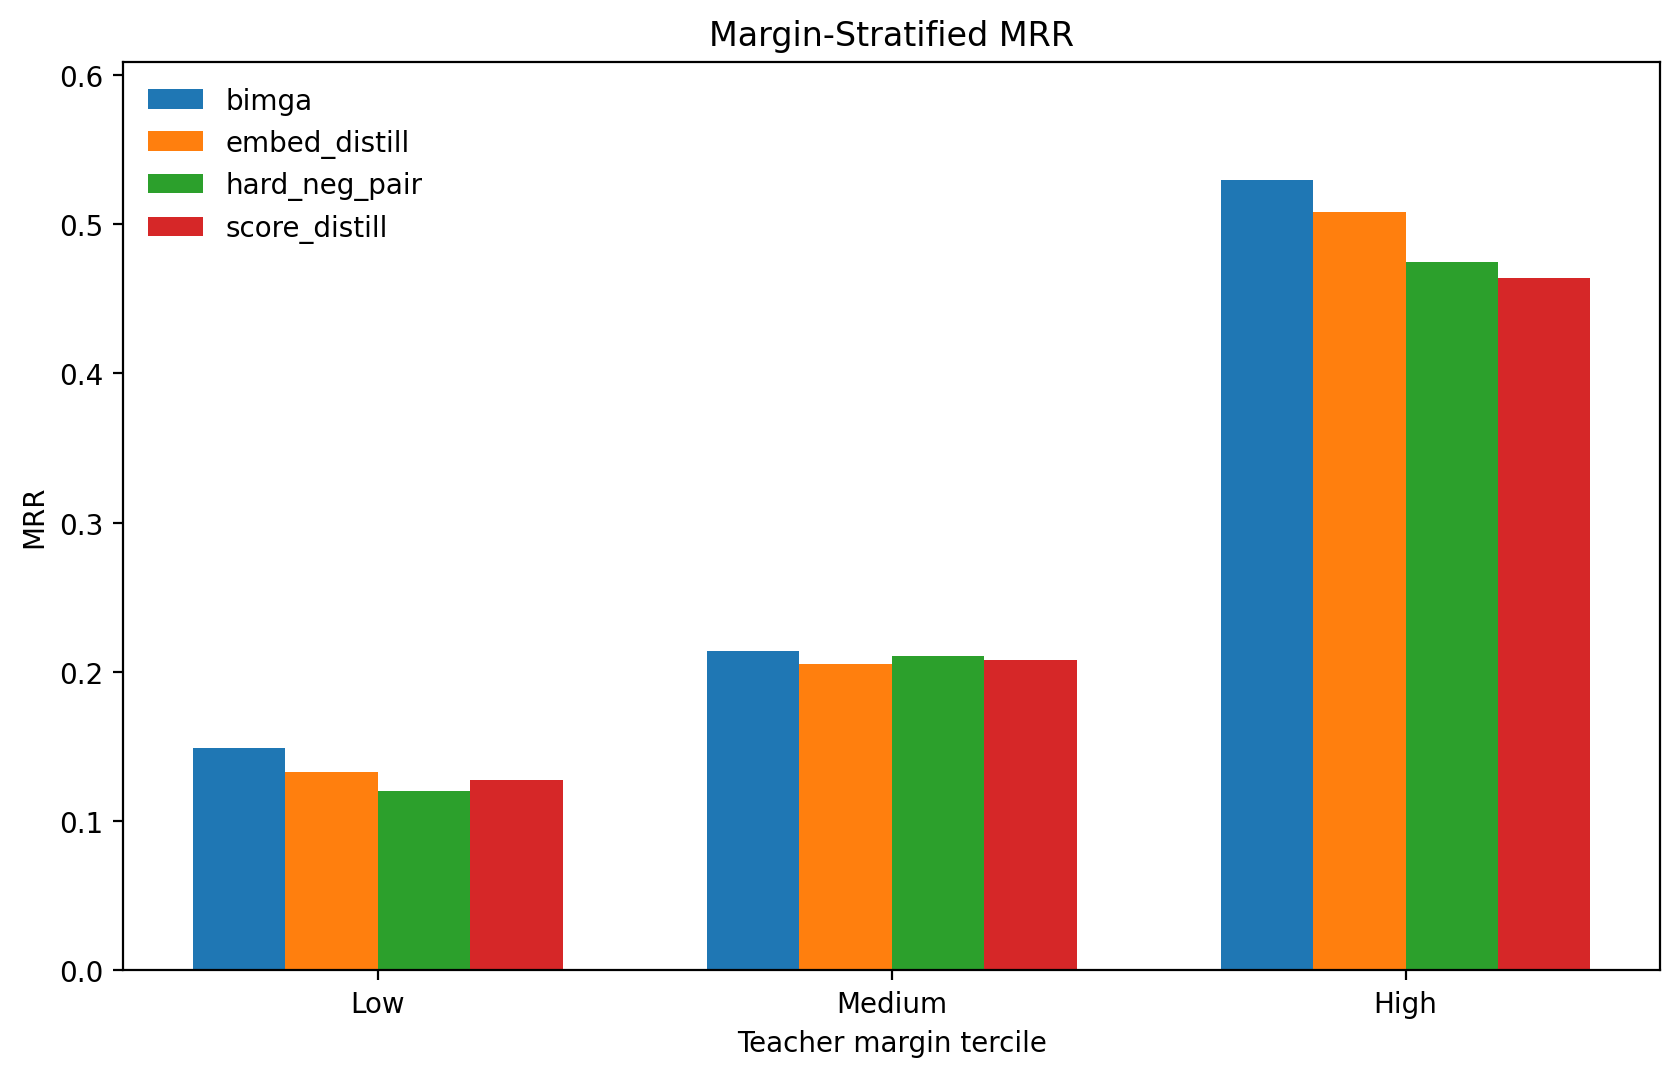

The file beside this chart, header and first rows:
method, margin_bin, queries, mrr, recall_at_1, median_rank, mean_teacher_margin
bimga, low, 334, 0.1492, 0.08982, 65.0, -0.2611
embed_distill, low, 334, 0.1331, 0.07485, 64.0, -0.2611
hard_neg_pair, low, 334, 0.1202, 0.05689, 81.5, -0.2611
score_distill, low, 334, 0.1273, 0.07485, 79.5, -0.2611
bimga, medium, 333, 0.2139, 0.1231, 23.0, -0.1472
embed_distill, medium, 333, 0.205, 0.1171, 26.0, -0.1472
hard_neg_pair, medium, 333, 0.2109, 0.1321, 26.0, -0.1472
score_distill, medium, 333, 0.2083, 0.1321, 27.0, -0.1472
bimga, high, 333, 0.5294, 0.4204, 2.0, -0.019
embed_distill, high, 333, 0.5078, 0.4084, 3.0, -0.019
hard_neg_pair, high, 333, 0.4743, 0.3514, 3.0, -0.019
score_distill, high, 333, 0.4641, 0.3453, 3.0, -0.019
